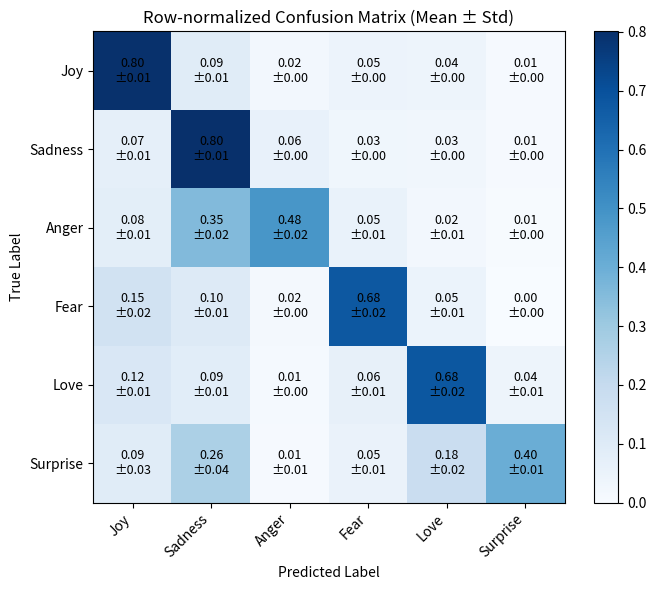

The matplotlib source for this figure:
import numpy as np
import matplotlib.pyplot as plt

# =========================
# Configuration
# =========================
labels = ["Joy", "Sadness", "Anger", "Fear", "Love", "Surprise"]

# Mean and Std (row-normalized confusion matrix)
mean_cm = np.array([
    [0.797, 0.092, 0.020, 0.046, 0.038, 0.007],
    [0.071, 0.801, 0.061, 0.030, 0.027, 0.009],
    [0.081, 0.355, 0.484, 0.054, 0.021, 0.005],
    [0.151, 0.102, 0.017, 0.678, 0.049, 0.002],
    [0.121, 0.086, 0.010, 0.064, 0.682, 0.038],
    [0.091, 0.264, 0.009, 0.052, 0.182, 0.403]
])

std_cm = np.array([
    [0.01, 0.008, 0.003, 0.004, 0.002, 0.003],
    [0.005, 0.007, 0.002, 0.003, 0.003, 0.001],
    [0.006, 0.024, 0.016, 0.006, 0.009, 0.003],
    [0.024, 0.011, 0.004, 0.024, 0.01, 0.002],
    [0.015, 0.012, 0.003, 0.015, 0.017, 0.007],
    [0.025, 0.038, 0.007, 0.015, 0.021, 0.015]
])

# =========================
# Plot
# =========================
plt.figure(figsize=(8, 6))
# Use a white-to-light-blue palette; fix colorbar upper bound to the max value in mean_cm

im = plt.imshow(mean_cm, cmap="Blues", vmin=0, vmax=np.max(mean_cm))

plt.xticks(range(len(labels)), labels, rotation=45, ha="right")
plt.yticks(range(len(labels)), labels)

# Annotate cells with mean ± std
for i in range(mean_cm.shape[0]):
    for j in range(mean_cm.shape[1]):
        plt.text(
            j, i,
            f"{mean_cm[i, j]:.2f}\n±{std_cm[i, j]:.2f}",
            ha="center",
            va="center",
            fontsize=9
        )

plt.colorbar(im, fraction=0.046, pad=0.04)
plt.xlabel("Predicted Label")
plt.ylabel("True Label")
plt.title("Row-normalized Confusion Matrix (Mean ± Std)")

plt.tight_layout()
plt.show()
